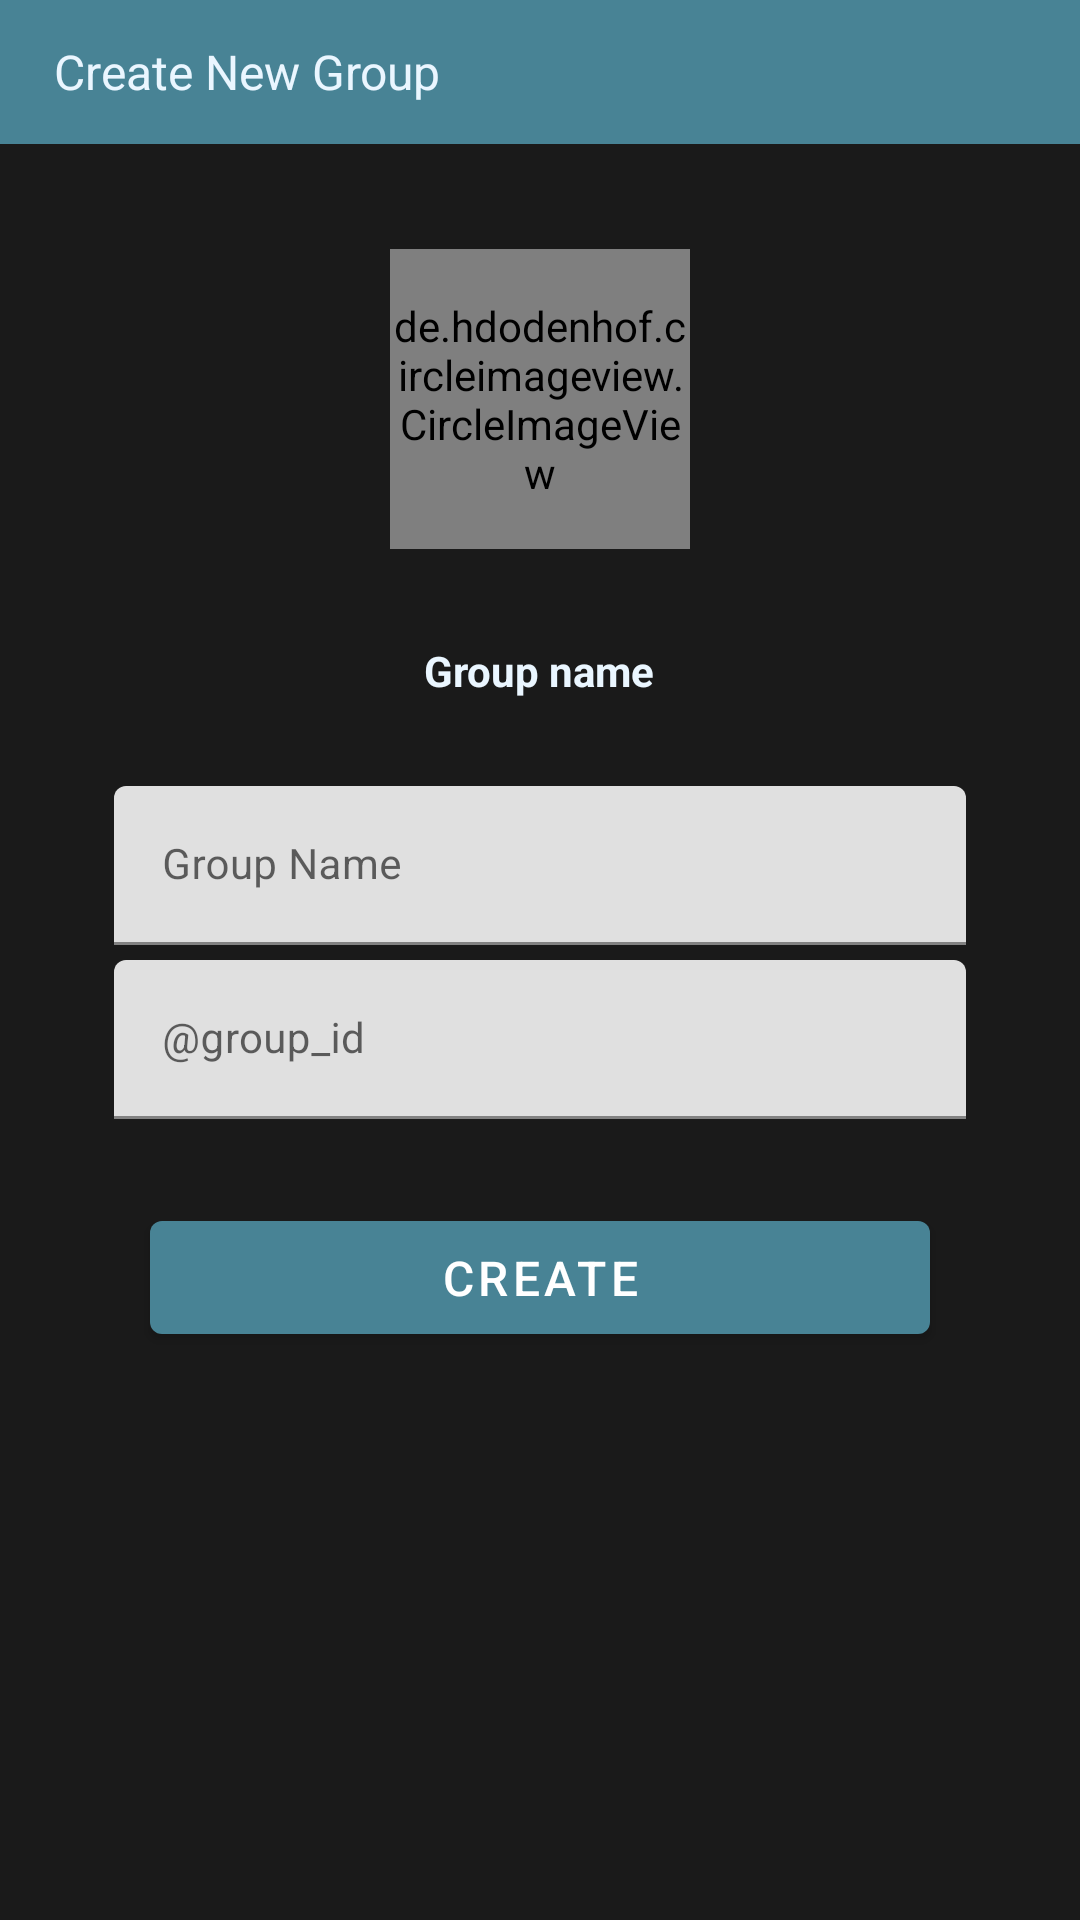

Write the Android layout XML for this screen, with the resource values it uses.
<!-- AndroidManifest.xml: application theme AppTheme -->
<!-- res/layout/creategroup.xml -->
<androidx.constraintlayout.widget.ConstraintLayout
	xmlns:android="http://schemas.android.com/apk/res/android"
	xmlns:app="http://schemas.android.com/apk/res-auto"
	xmlns:tools="http://schemas.android.com/tools"
	android:layout_width="match_parent"
	android:layout_height="match_parent"
	android:background="#1A1A1A">

	<LinearLayout
		android:id="@+id/linear7"
		android:layout_width="match_parent"
		android:layout_height="48dp"
		android:paddingLeft="18dp"
		android:paddingTop="8dp"
		android:paddingRight="8dp"
		android:paddingBottom="8dp"
		android:background="#488395"
		android:gravity="center_vertical"
		android:orientation="horizontal"
		app:layout_constraintTop_toTopOf="parent"
		app:layout_constraintStart_toStartOf="parent"
		app:layout_constraintEnd_toEndOf="parent">
		<TextView
			android:id="@+id/textview4"
			android:layout_width="wrap_content"
			android:layout_height="wrap_content"
			android:text="Create New Group"
			android:textSize="16sp"
			android:textColor="#EAF6FF" />
	</LinearLayout>

	<com.google.android.material.card.MaterialCardView
		android:id="@+id/upload_progress_card"
		android:layout_width="match_parent"
		android:layout_height="wrap_content"
		android:layout_marginTop="8dp"
		android:layout_marginStart="8dp"
		android:layout_marginEnd="8dp"
		android:visibility="gone"
		app:cardCornerRadius="8dp"
		app:cardElevation="4dp"
		app:layout_constraintTop_toBottomOf="@+id/linear7"
		app:layout_constraintStart_toStartOf="parent"
		app:layout_constraintEnd_toEndOf="parent">
		<LinearLayout
			android:layout_width="match_parent"
			android:layout_height="wrap_content"
			android:padding="8dp"
			android:gravity="center_vertical"
			android:orientation="horizontal">
			<ImageView
				android:id="@+id/imageview_up_symbol"
				android:layout_width="30dp"
				android:layout_height="30dp"
				android:src="@drawable/upload"
				android:scaleType="centerInside" />
			<TextView
				android:id="@+id/textview_up_progress"
				android:layout_width="0dp"
				android:layout_height="wrap_content"
				android:layout_weight="1"
				android:paddingStart="8dp"
				android:text="Uploading... 0%"
				android:textSize="12sp"
				android:textColor="#000000" />
			<ProgressBar
				android:id="@+id/progressbar_upload"
				android:layout_width="wrap_content"
				android:layout_height="wrap_content"
				android:indeterminate="true"
				style="?android:progressBarStyleSmall" />
		</LinearLayout>
	</com.google.android.material.card.MaterialCardView>

	<LinearLayout
		android:id="@+id/linear1"
		android:layout_width="match_parent"
		android:layout_height="0dp"
		android:paddingLeft="30dp"
		android:paddingTop="35dp"
		android:paddingRight="30dp"
		android:paddingBottom="8dp"
		android:background="#1A1A1A"
		android:gravity="center_horizontal"
		android:orientation="vertical"
		app:layout_constraintTop_toBottomOf="@+id/upload_progress_card"
		app:layout_constraintBottom_toBottomOf="parent"
		app:layout_constraintStart_toStartOf="parent"
		app:layout_constraintEnd_toEndOf="parent">
		<de.hdodenhof.circleimageview.CircleImageView
			android:id="@+id/iconImageView"
			android:layout_width="100dp"
			android:layout_height="100dp"
			android:layout_marginBottom="15dp"
			android:src="@drawable/upload_profile"
			app:civ_border_width="0dp"
			app:civ_border_color="#ffffff"
			app:civ_circle_background_color="#FFFFFF"
			app:civ_border_overlay="true" />
		<LinearLayout
			android:id="@+id/linear3"
			android:layout_width="match_parent"
			android:layout_height="wrap_content"
			android:padding="8dp"
			android:gravity="center_horizontal|center_vertical"
			android:orientation="horizontal">
			<TextView
				android:id="@+id/textview2"
				android:layout_width="wrap_content"
				android:layout_height="wrap_content"
				android:padding="8dp"
				android:text="Group name"
				android:textSize="14sp"
				android:textStyle="bold"
				android:textColor="#EAF6FF" />
		</LinearLayout>
		<LinearLayout
			android:id="@+id/linear5"
			android:layout_width="match_parent"
			android:layout_height="wrap_content"
			android:orientation="horizontal">
			<LinearLayout
				android:id="@+id/linear6"
				android:layout_width="wrap_content"
				android:layout_height="wrap_content"
				android:padding="8dp"
				android:orientation="vertical"
				android:layout_weight="1">
				<com.google.android.material.textfield.TextInputLayout
					android:id="@+id/text_input_layout_group_name"
					android:layout_width="match_parent"
					android:layout_height="wrap_content"
					android:layout_marginTop="5dp"
					app:hintEnabled="true"
					app:hintTextColor="#EAF6FF"
					app:boxStrokeColor="#EAF6FF"
					app:boxStrokeWidth="1dp">
					<com.google.android.material.textfield.TextInputEditText
						android:id="@+id/Groupnames"
						android:layout_width="match_parent"
						android:layout_height="wrap_content"
						android:hint="Group Name"
						android:textSize="14sp"
						android:textColor="#F5F5F5"
						android:textColorHint="#BDBDBD"
						android:singleLine="true"
						android:imeOptions="actionDone"
						android:focusable="true"
						android:textAllCaps="true" />
				</com.google.android.material.textfield.TextInputLayout>
				<com.google.android.material.textfield.TextInputLayout
					android:id="@+id/text_input_layout_group_id"
					android:layout_width="match_parent"
					android:layout_height="wrap_content"
					android:layout_marginTop="5dp"
					app:hintEnabled="true"
					app:hintTextColor="#EAF6FF"
					app:boxStrokeColor="#EAF6FF"
					app:boxStrokeWidth="1dp">
					<com.google.android.material.textfield.TextInputEditText
						android:id="@+id/editTextUsername"
						android:layout_width="match_parent"
						android:layout_height="wrap_content"
						android:hint="@group_id"
						android:textSize="14sp"
						android:textColor="#F5F5F5"
						android:textColorHint="#BDBDBD"
						android:singleLine="true"
						android:imeOptions="actionDone"
						android:focusable="true"
						android:textAllCaps="true" />
				</com.google.android.material.textfield.TextInputLayout>
			</LinearLayout>
		</LinearLayout>
		<com.google.android.material.button.MaterialButton
			android:id="@+id/buttonValidate"
			android:layout_width="match_parent"
			android:layout_height="wrap_content"
			android:layout_marginLeft="20dp"
			android:layout_marginTop="20dp"
			android:layout_marginRight="20dp"
			android:padding="8dp"
			android:text="Create"
			android:textSize="16sp"
			android:textColor="#FFFFFF"
			app:backgroundTint="#488395" />
	</LinearLayout>
</androidx.constraintlayout.widget.ConstraintLayout>
<!-- resources referenced by this layout -->
<resources>
  <!-- drawable upload: png bitmap (drawable-xhdpi, 2623 bytes) -->
  <!-- drawable upload_profile: png bitmap (drawable-xhdpi, 137056 bytes) -->
</resources>
